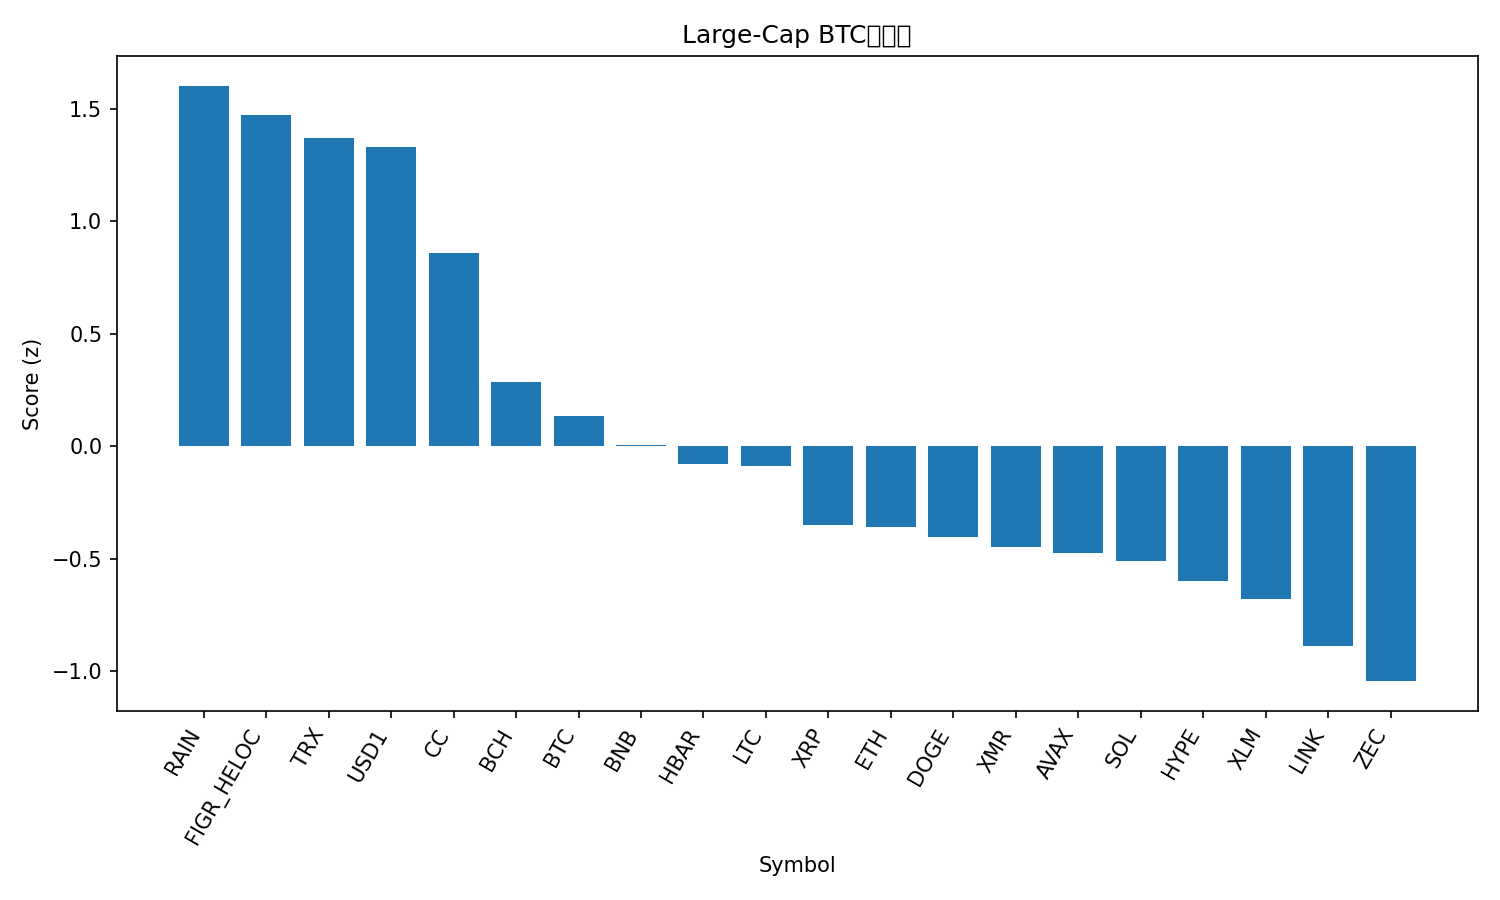

Values plotted in this chart, from the file beside it:
rank, name, symbol, price_btc, price_usd, pct_1h_btc, pct_24h_btc, pct_7d_btc, market_cap_rank, market_cap_usd, volume_usd, score
1, Rain, RAIN, 1.33691e-07, 0.009162, 1.243, 7.297, -4.308, 23, 4376284548, 31794130, 1.603
2, Figure Heloc, FIGR_HELOC, 1.51e-05, 1.035, 0.9658, 6.941, -1.677, 9, 16180615692, 233532463, 1.475
3, TRON, TRX, 4.17e-06, 0.2856, 0.8943, 6.868, -2.837, 8, 27056399827, 557295522, 1.37
4, USD1, USD1, 1.458e-05, 0.9991, 0.9991, 6.03, -3.32, 22, 4601759831, 2004862692, 1.332
5, Canton, CC, 2.24e-06, 0.1537, 0.8344, 6.484, -13.3, 20, 5844757598, 37691596, 0.8592
6, Bitcoin Cash, BCH, 0.006484, 444.4, 0.5334, 1.339, -7.833, 14, 8876437567, 234592114, 0.2881
7, Bitcoin, BTC, 1.0, 68556, 0.0, 0.0, 0.0, 1, 1368797406125, 51354295436, 0.1339
8, BNB, BNB, 0.00914, 626.4, -0.2011, 1.089, -1.435, 4, 85376428868, 1044708097, 0.005758
9, Hedera, HBAR, 1.41e-06, 0.09695, -0.0873, 1.617, -6.886, 25, 4196389583, 91927900, -0.07774
10, Litecoin, LTC, 0.0007838, 53.72, -0.00295, 0.5081, -5.446, 27, 4130387305, 314242567, -0.08515
11, XRP, XRP, 1.979e-05, 1.36, -0.4256, 0.3695, -4.419, 5, 82873576623, 2599471530, -0.3508
12, Ethereum, ETH, 0.02898, 1986, -0.4753, -0.4939, -2.186, 2, 239382774056, 21946634688, -0.3569
13, Dogecoin, DOGE, 1.32e-06, 0.0904, -0.2957, 0.3639, -7.805, 10, 13843608329, 1079401255, -0.4009
14, Monero, XMR, 0.005044, 345.7, -0.6763, 0.1445, -1.655, 17, 6369944292, 107073375, -0.4453
15, Avalanche, AVAX, 0.0001309, 8.97, -0.6065, 0.1995, -3.718, 28, 3870155906, 290484416, -0.4734
16, Solana, SOL, 0.001232, 84.42, -0.475, -1.714, -1.767, 7, 48095717457, 4383231613, -0.5097
17, Hyperliquid, HYPE, 0.0004328, 29.66, -0.8728, -1.311, 2.054, 16, 7065730988, 247546029, -0.5971
18, Stellar, XLM, 2.22e-06, 0.1523, -0.7469, 0.6642, -7.63, 21, 5016840160, 109607510, -0.6784
19, Chainlink, LINK, 0.0001285, 8.81, -1.084, -0.5225, -3.656, 18, 6230724181, 342663334, -0.8873
20, Zcash, ZEC, 0.003115, 213.5, -0.6248, -3.262, -7.785, 29, 3547428857, 230525719, -1.043
21, Cardano, ADA, 3.77e-06, 0.2587, -1.077, -0.6029, -11.85, 13, 9526210857, 482046870, -1.223
